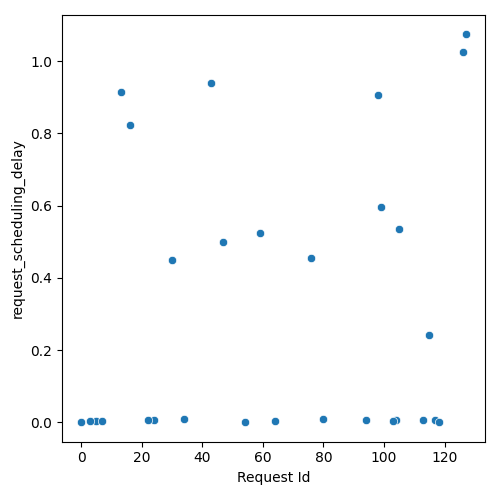

Source data for this figure (header and first rows):
Request Id, request_scheduling_delay
5, 0.003958
24, 0.00575
3, 0.003937
94, 0.005491
13, 0.9151
0, 0.0
16, 0.8234
34, 0.00822
64, 0.004199
22, 0.006104
7, 0.004233
43, 0.9387
47, 0.5
76, 0.4542
113, 0.005211
99, 0.5955
54, 0.0002447
59, 0.5247
115, 0.2421
30, 0.4489
104, 0.007355
98, 0.9064
103, 0.004085
126, 1.026
105, 0.5358
127, 1.074
80, 0.008601
117, 0.006713
118, 0.0009541
